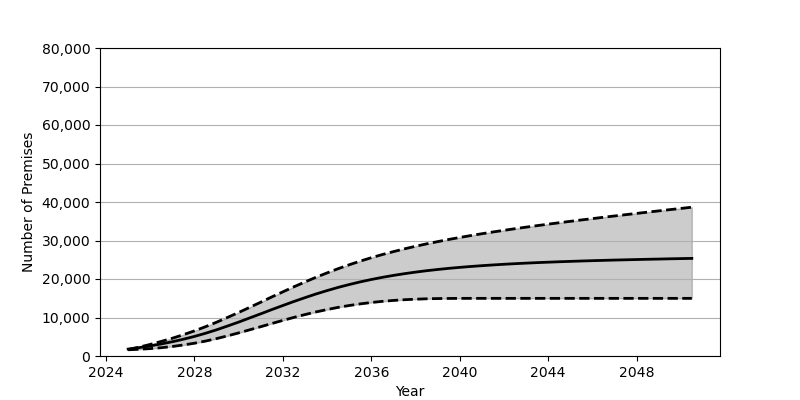

The file beside this chart, header and first rows:
Date, Low, Base, High
2025-01, 1619, 1801, 1663
2025-07, 1746, 2180, 2307
2026-01, 1921, 2626, 3013
2026-07, 2157, 3130, 3785
2027-01, 2474, 3707, 4616
2027-07, 2859, 4352, 5533
2028-01, 3321, 5084, 6526
2028-07, 3875, 5902, 7609
2029-01, 4527, 6810, 8783
2029-07, 5236, 7789, 10024
2030-01, 6005, 8811, 11313
2030-07, 6802, 9883, 12635
2031-01, 7618, 10962, 13982
2031-07, 8441, 12050, 15339
2032-01, 9249, 13117, 16669
2032-07, 10030, 14160, 17975
2033-01, 10765, 15160, 19239
2033-07, 11450, 16109, 20449
2034-01, 12070, 16993, 21594
2034-07, 12630, 17815, 22679
2035-01, 13116, 18562, 23698
2035-07, 13536, 19250, 24644
2036-01, 13898, 19869, 25529
2036-07, 14193, 20430, 26355
2037-01, 14433, 20934, 27116
2037-07, 14620, 21382, 27832
2038-01, 14760, 21788, 28504
2038-07, 14859, 22150, 29125
2039-01, 14919, 22471, 29708
2039-07, 14950, 22762, 30266
2040-01, 14968, 23021, 30789
2040-07, 14972, 23251, 31282
2041-01, 14973, 23461, 31759
2041-07, 14973, 23649, 32211
2042-01, 14973, 23824, 32641
2042-07, 14973, 23980, 33063
2043-01, 14973, 24121, 33470
2043-07, 14973, 24252, 33860
2044-01, 14973, 24367, 34241
2044-07, 14973, 24479, 34615
2045-01, 14973, 24576, 34981
2045-07, 14973, 24673, 35336
2046-01, 14973, 24760, 35685
2046-07, 14973, 24838, 36031
2047-01, 14973, 24918, 36373
2047-07, 14973, 24985, 36703
2048-01, 14973, 25055, 37037
2048-07, 14973, 25120, 37366
2049-01, 14973, 25180, 37694
2049-07, 14973, 25244, 38012
2050-01, 14973, 25299, 38330
2050-07, 14973, 25352, 38648
